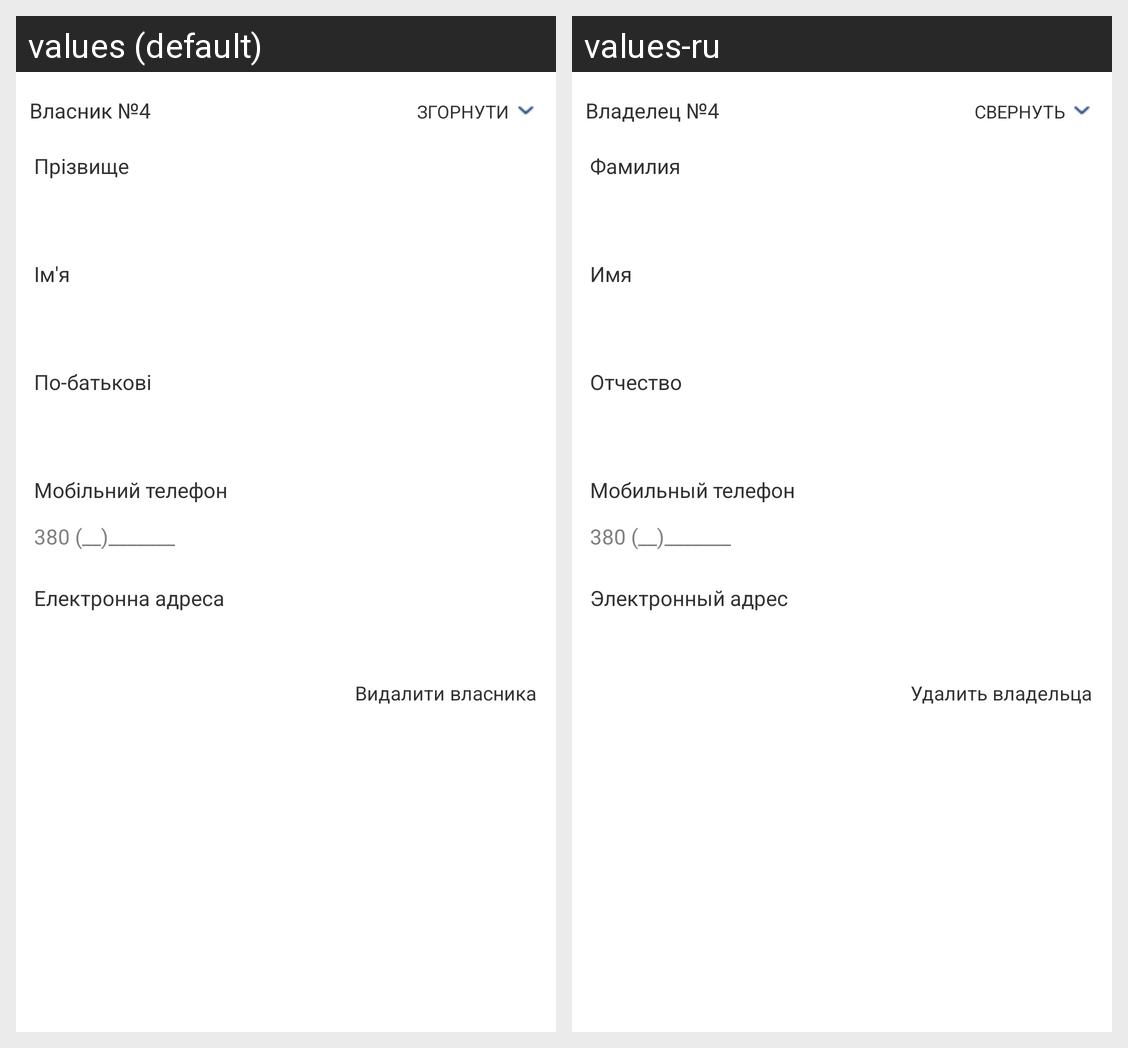

Here is an Android app screen in its default locale and in the app's own translations. Write out the translated-string differences for the strings that appear on this screen.
Android screen res/layout/out_registration_owner4.xml rendered under 2 locales, left to right: values (default), values-ru. Device: Nexus 5 (rendered at 1080×1920; each locale shown at half size, 540×960, under a caption strip naming it); theme AppTheme.
Strings drawn on this screen, with the default value and each locale's value (text and hints the layout hard-codes, and strings that could not be matched under every locale, appear in the picture but are not listed):

reg_yurCardOwner4
  values: Власник №4
  values-ru: Владелец №4

reg_yurCardClose
  values: ЗГОРНУТИ
  values-ru: СВЕРНУТЬ

reg_regPrizvische
  values: Прізвище
  values-ru: Фамилия

reg_regName
  values: Ім'я
  values-ru: Имя

reg_regPobatkovi
  values: По-батькові
  values-ru: Отчество

reg_regMobPhone
  values: Мобільний телефон
  values-ru: Мобильный телефон

login_phoneeditHint
  values: 380 (__)_______
  values-ru: 380 (__)_______

reg_regEmail
  values: Електронна адреса
  values-ru: Электронный адрес

reg_yurCardOwnerDelete
  values: Видалити власника
  values-ru: Удалить владельца
